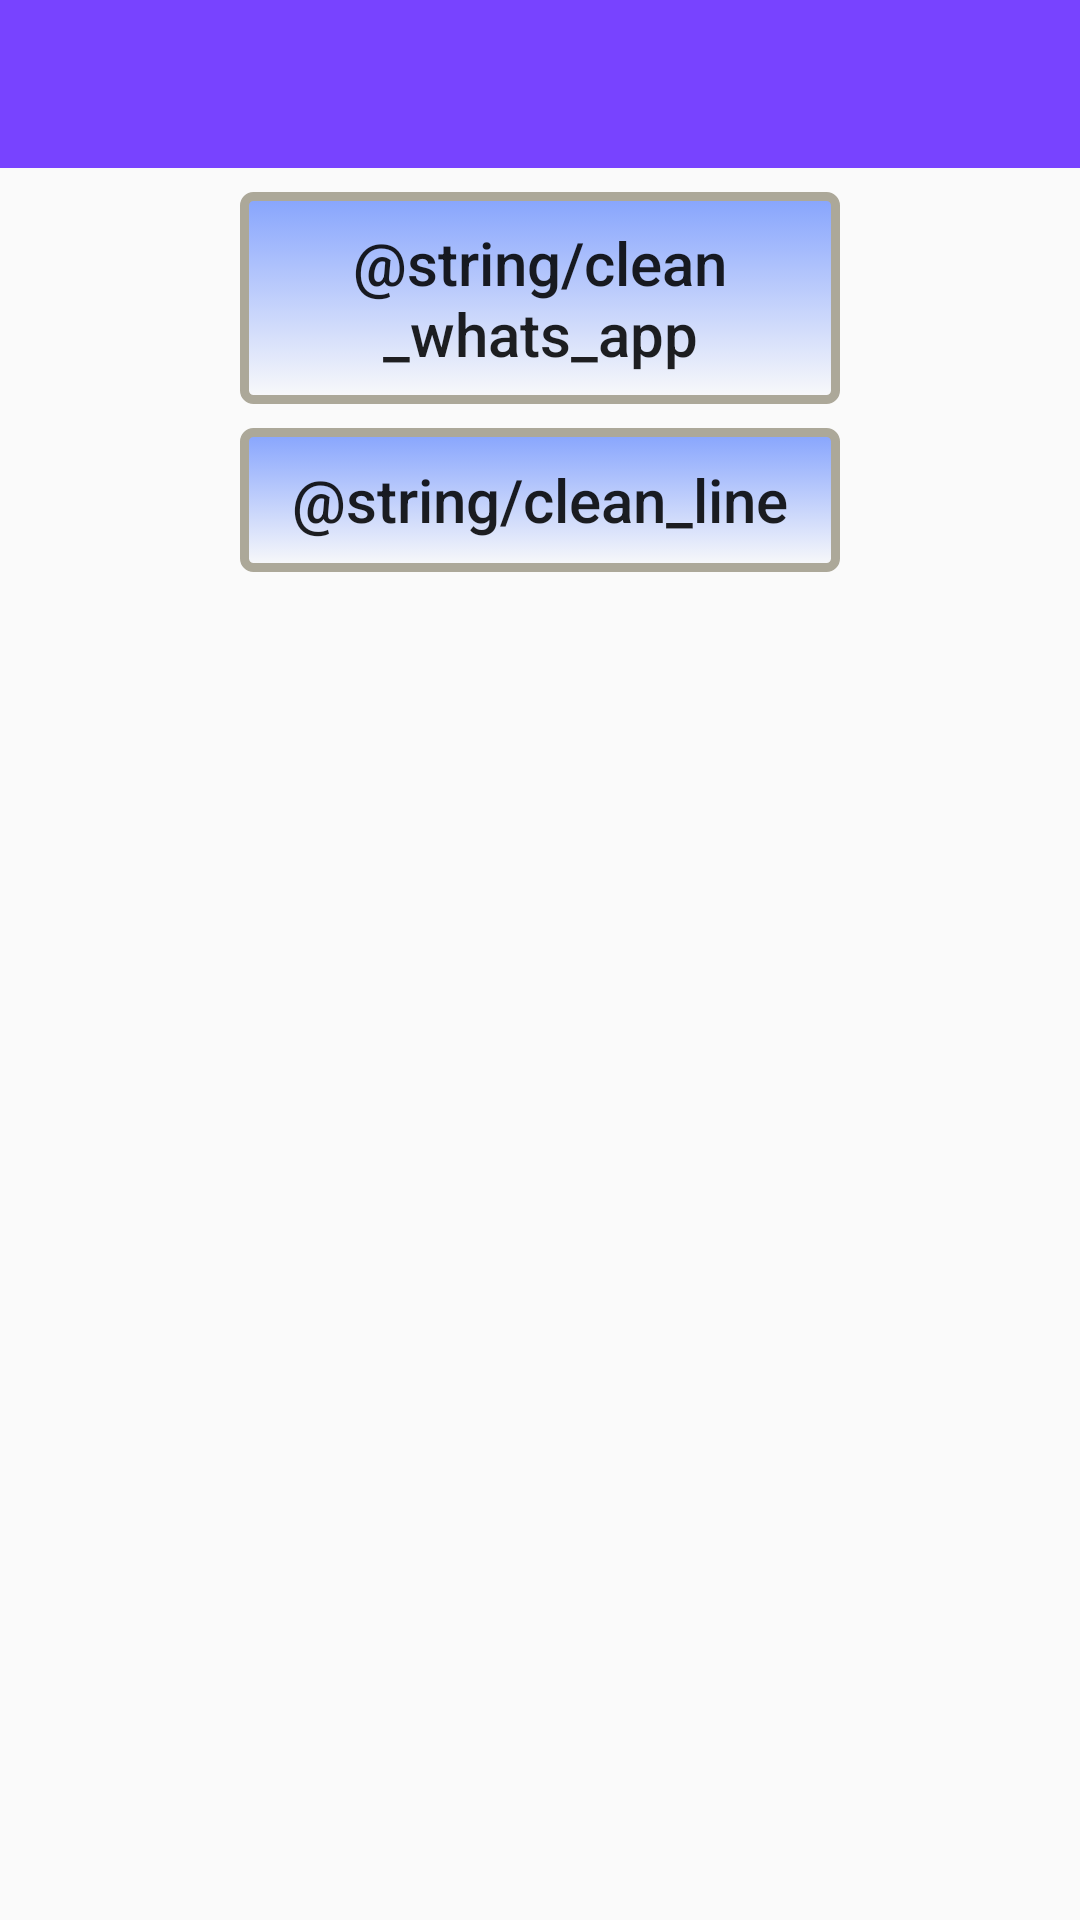

Produce the Android XML layout that renders to this screen, including the resource entries it uses.
<!-- AndroidManifest.xml: application theme AppTheme -->
<!-- res/layout/activity_home.xml -->
<?xml version="1.0" encoding="utf-8"?>
<android.support.constraint.ConstraintLayout xmlns:android="http://schemas.android.com/apk/res/android"
    xmlns:app="http://schemas.android.com/apk/res-auto"
    android:layout_width="match_parent"
    android:layout_height="match_parent">

    <android.support.v7.widget.Toolbar
        android:id="@+id/toolbar"
        android:layout_width="match_parent"
        android:layout_height="?attr/actionBarSize"
        android:layout_alignParentTop="true"
        android:background="@color/colorPrimary"
        android:title="@string/app_name"
        app:layout_collapseMode="pin"
        app:layout_constraintEnd_toEndOf="parent"
        app:layout_constraintStart_toStartOf="parent"
        app:layout_constraintTop_toTopOf="parent"
        app:layout_scrollFlags="scroll|enterAlways"
        app:theme="@style/toolbar.item.color"
        app:titleTextColor="@color/dray" />

    <Button
        android:id="@+id/btnCleanWhatsApp"
        android:layout_width="200dp"
        android:layout_height="wrap_content"
        android:layout_marginStart="8dp"
        android:layout_marginTop="8dp"
        android:layout_marginEnd="8dp"
        android:background="@drawable/custom_button_result"
        android:text="@string/clean_whats_app"
        android:textAllCaps="false"
        android:textSize="20sp"
        app:layout_constraintEnd_toEndOf="parent"
        app:layout_constraintStart_toStartOf="parent"
        app:layout_constraintTop_toBottomOf="@+id/toolbar" />

    <Button
        android:id="@+id/btnCleanLine"
        android:layout_width="200dp"
        android:layout_height="wrap_content"
        android:layout_marginStart="8dp"
        android:layout_marginTop="8dp"
        android:layout_marginEnd="8dp"
        android:background="@drawable/custom_button_result"
        android:text="@string/clean_line"
        android:textAllCaps="false"
        android:textSize="20sp"
        app:layout_constraintEnd_toEndOf="parent"
        app:layout_constraintStart_toStartOf="parent"
        app:layout_constraintTop_toBottomOf="@+id/btnCleanWhatsApp" />

</android.support.constraint.ConstraintLayout>
<!-- resources referenced by this layout -->
<resources>
  <color name="colorPrimary">#7843ff</color>
  <color name="dray">#183545</color>
  <!-- drawable custom_button_result (drawable) -->
  <?xml version="1.0" encoding="utf-8"?>
  <selector
      xmlns:android="http://schemas.android.com/apk/res/android">
  
      <item android:state_pressed="true" >
          <shape>
              <gradient
                  android:startColor="#b09ff1"
                  android:angle="270" />
              <stroke
                  android:width="3dp"
                  android:color="#ACA899" />
              <corners
                  android:radius="3dp" />
              <padding
                  android:left="10dp"
                  android:top="10dp"
                  android:right="10dp"
                  android:bottom="10dp" />
          </shape>
      </item>
      <item>
          <shape>
              <gradient
                  android:startColor="#86a4fd"
                  android:angle="270" />
              <stroke
                  android:width="3dp"
                  android:color="#ACA899" />
              <corners
                  android:radius="3dp" />
              <padding
                  android:left="10dp"
                  android:top="10dp"
                  android:right="10dp"
                  android:bottom="10dp" />
          </shape>
      </item>
  </selector>
  <string name="app_name">Clear Whatsapp</string>
  <style name="toolbar.item.color" parent="@style/AppTheme">
          <item name="android:textColorPrimary">@color/colorPrimary</item>
          <item name="actionMenuTextColor">@color/dray</item>
          <item name="android:actionMenuTextColor">@color/dray</item>
      </style>
  <style name="AppTheme" parent="Theme.AppCompat.Light.DarkActionBar">
          
          <item name="colorPrimary">@color/colorPrimary</item>
          <item name="colorPrimaryDark">@color/colorPrimaryDark</item>
          <item name="colorAccent">@color/colorAccent</item>
      </style>
  <color name="colorPrimaryDark">#552dba</color>
  <color name="colorAccent">#D81B60</color>
</resources>
